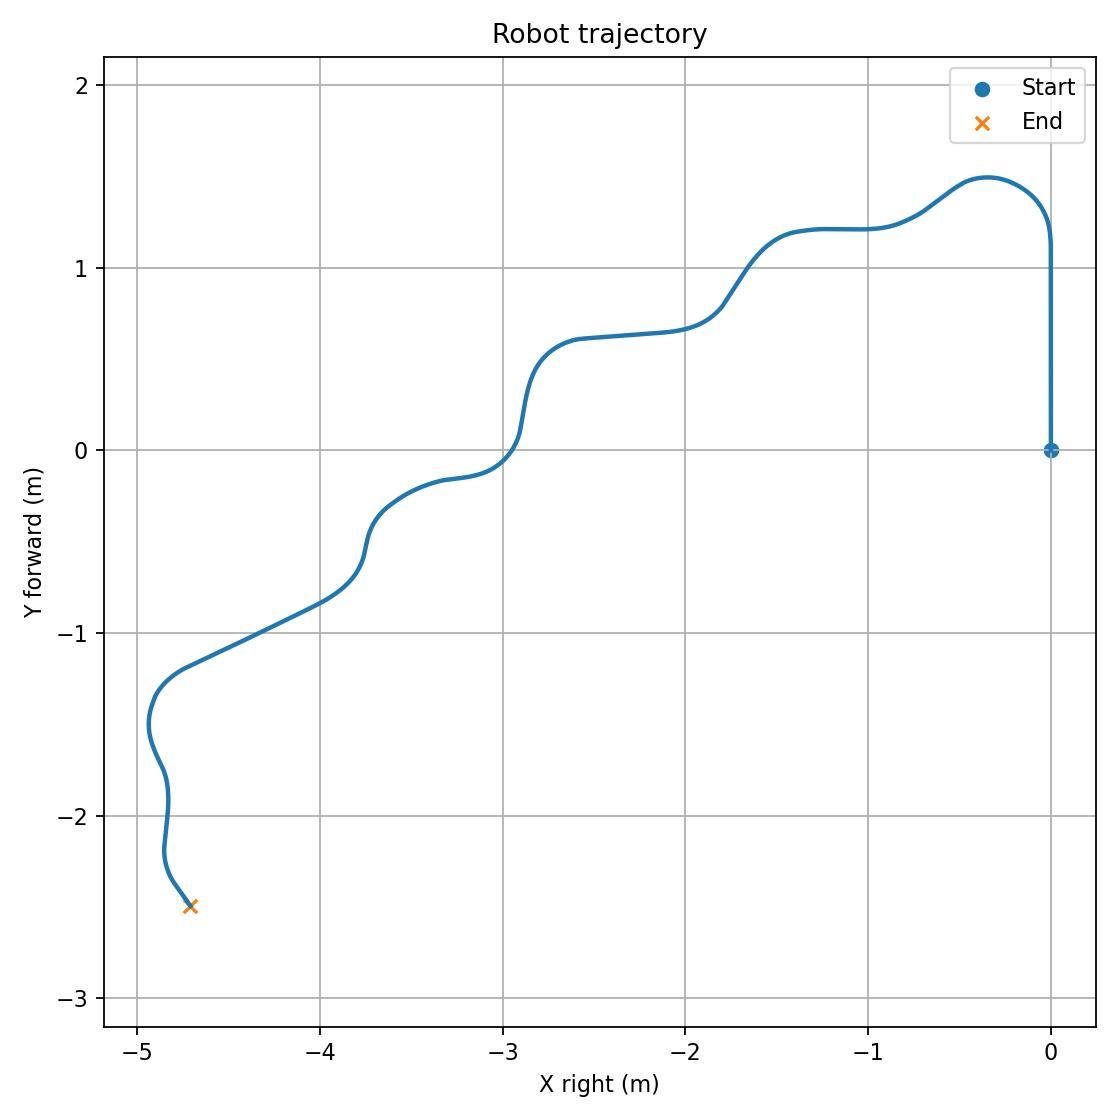

The data file committed next to this chart (first rows):
t_s, source, x_right_m, y_forward_m, theta_rad, theta_deg, odom_available
0.0923, dead_reckoning, 0.0, 0.0, 0.0, 0.0, False
0.1168, dead_reckoning, 0.0, 0.0, 0.0, 0.0, False
0.1531, dead_reckoning, 0.0, 0.0, 0.0, 0.0, False
0.182, dead_reckoning, 0.0, 0.0, 0.0, 0.0, False
0.2199, dead_reckoning, 0.0, 0.0, 0.0, 0.0, False
0.2514, dead_reckoning, 0.0, 0.0, 0.0, 0.0, False
0.2854, dead_reckoning, 0.0, 0.0, 0.0, 0.0, False
0.3185, dead_reckoning, 0.0, 0.0, 0.0, 0.0, False
0.3491, dead_reckoning, 0.0, 0.0, 0.0, 0.0, False
0.402, dead_reckoning, 0.0, 0.0, 0.0, 0.0, False
0.4237, dead_reckoning, 0.0, 0.0, 0.0, 0.0, False
0.4591, dead_reckoning, 0.0, 0.0, 0.0, 0.0, False
0.4944, dead_reckoning, 0.0, 0.0, 0.0, 0.0, False
0.5332, dead_reckoning, 0.0, 0.0, 0.0, 0.0, False
0.5486, dead_reckoning, 0.0, 0.0, 0.0, 0.0, False
0.5833, dead_reckoning, 0.0, 0.0, 0.0, 0.0, False
0.6176, dead_reckoning, 0.0, 0.0, 0.0, 0.0, False
0.652, dead_reckoning, 0.0, 0.0, 0.0, 0.0, False
0.6823, dead_reckoning, 0.0, 0.0, 0.0, 0.0, False
0.7163, dead_reckoning, 0.0, 0.0, 0.0, 0.0, False
0.7503, dead_reckoning, 0.0, 0.0, 0.0, 0.0, False
0.7826, dead_reckoning, 0.0, 0.0, 0.0, 0.0, False
0.8145, dead_reckoning, 0.0, 0.0, 0.0, 0.0, False
0.8574, dead_reckoning, 0.0, 0.0, 0.0, 0.0, False
0.889, dead_reckoning, 0.0, 0.0, 0.0, 0.0, False
0.9162, dead_reckoning, 0.0, 0.0, 0.0, 0.0, False
0.9481, dead_reckoning, 0.0, 0.0, 0.0, 0.0, False
0.9833, dead_reckoning, 0.0, 0.0, 0.0, 0.0, False
1.019, dead_reckoning, 0.0, 0.0, 0.0, 0.0, False
1.05, dead_reckoning, 0.0, 0.0, 0.0, 0.0, False
1.084, dead_reckoning, 0.0, 0.0, 0.0, 0.0, False
1.116, dead_reckoning, 0.0, 0.0, 0.0, 0.0, False
1.15, dead_reckoning, 0.0, 0.0, 0.0, 0.0, False
1.197, dead_reckoning, 0.0, 0.0, 0.0, 0.0, False
1.228, dead_reckoning, 0.0, 0.0, 0.0, 0.0, False
1.253, dead_reckoning, 0.0, 0.0, 0.0, 0.0, False
1.283, dead_reckoning, 0.0, 0.0, 0.0, 0.0, False
1.314, dead_reckoning, 0.0, 0.0, 0.0, 0.0, False
1.353, dead_reckoning, 0.0, 0.0, 0.0, 0.0, False
1.383, dead_reckoning, 0.0, 0.0, 0.0, 0.0, False
1.417, dead_reckoning, 0.0, 0.0, 0.0, 0.0, False
1.449, dead_reckoning, 0.0, 0.0, 0.0, 0.0, False
1.489, dead_reckoning, 0.0, 0.0, 0.0, 0.0, False
1.521, dead_reckoning, 0.0, 0.0, 0.0, 0.0, False
1.565, dead_reckoning, 0.0, 0.0, 0.0, 0.0, False
1.605, dead_reckoning, 0.0, 0.0, 0.0, 0.0, False
1.633, dead_reckoning, 0.0, 0.0, 0.0, 0.0, False
1.658, dead_reckoning, 0.0, 0.0, 0.0, 0.0, False
1.69, dead_reckoning, 0.0, 0.0, 0.0, 0.0, False
1.72, dead_reckoning, 0.0, 0.0, 0.0, 0.0, False
1.759, dead_reckoning, 0.0, 0.0, 0.0, 0.0, False
1.783, dead_reckoning, 0.0, 0.0, 0.0, 0.0, False
1.817, dead_reckoning, 0.0, 0.0, 0.0, 0.0, False
1.853, dead_reckoning, 0.0, 0.0, 0.0, 0.0, False
1.882, dead_reckoning, 0.0, 0.0, 0.0, 0.0, False
1.919, dead_reckoning, 0.0, 0.0, 0.0, 0.0, False
1.951, dead_reckoning, 0.0, 0.0, 0.0, 0.0, False
2, dead_reckoning, 0.0, 0.0, 0.0, 0.0, False
2.018, dead_reckoning, 0.0, 0.0, 0.0, 0.0, False
2.061, dead_reckoning, 0.0, 0.0, 0.0, 0.0, False
... 2,684 more rows
